Photos from the image-classification dataset "ssds-2025" in the GitHub repository luriahc/ssds-2025. Its 44 classes are: Admiralty, Ang Mo Kio, Bukit Panjang, Bukit Timah, Buona Vista, Changi, Choa Chu Kang Central, Choa Chu Kang South, Clementi, East Coast Parkway, Jurong Island, Jurong Pier, Jurong West, Kent Ridge, Kranji Reservoir, Lim Chu Kang, Lower Peirce Reservoir, Macritchie Reservoir, Mandai, Marina Barrage, Marine Parade, Newton, Nicoll Highway, Pasir Panjang, Pasir Ris Central, Pasir Ris West, Paya Lebar, Pulau Ubin, Punggol, Queenstown, Seletar, Sembawang, Sentosa Island, Simei, Somerset Road, Tai Seng, Tanjong Katong, Tengah, Toa Payoh, Tuas, Tuas South, Ulu Pandan, Upper Peirce Reservoir, Whampoa.

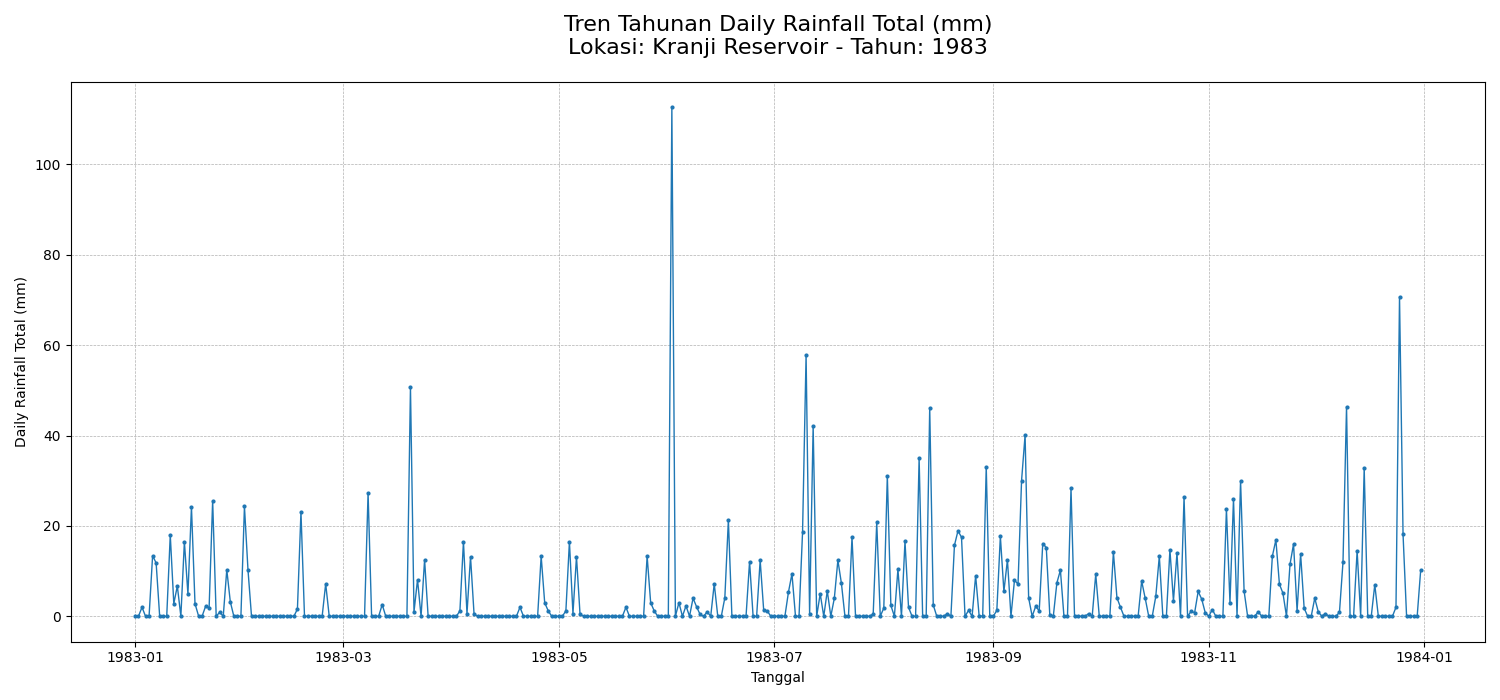
Label: Kranji Reservoir

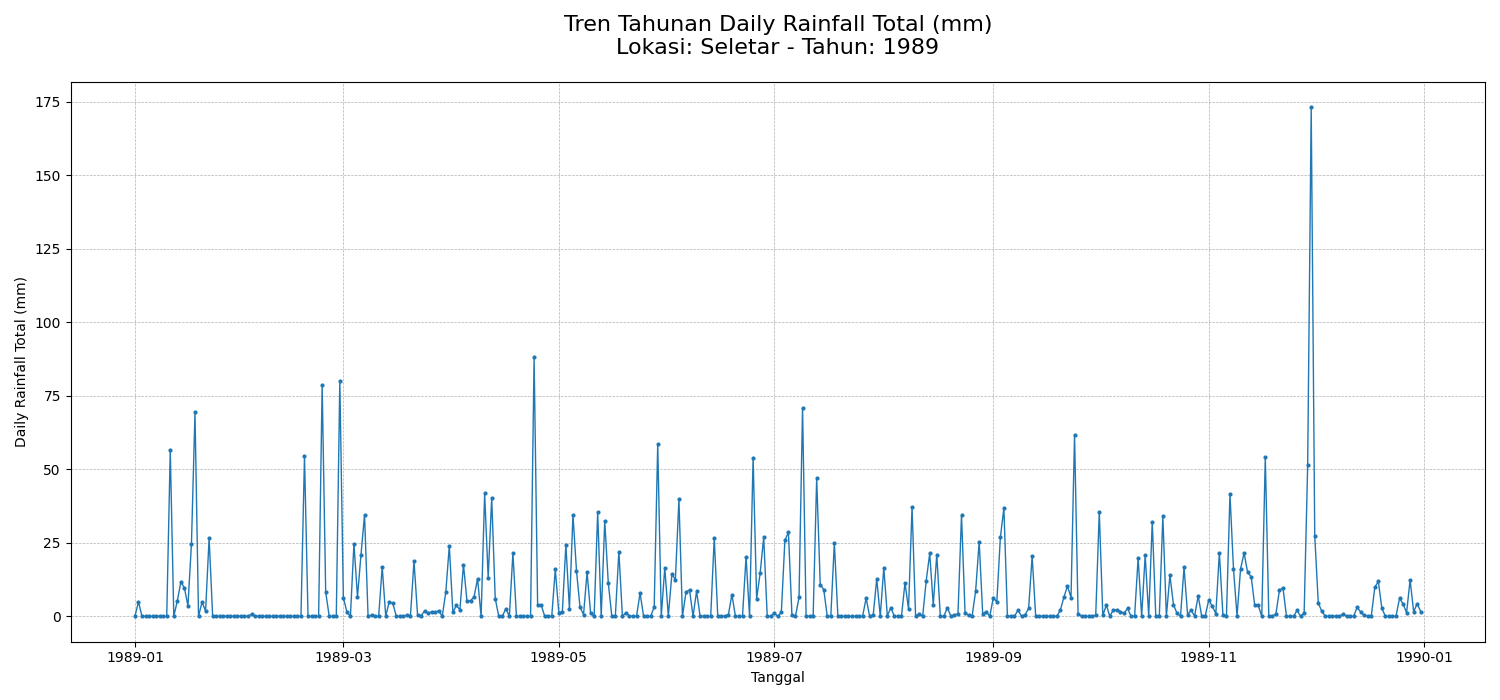
Label: Seletar

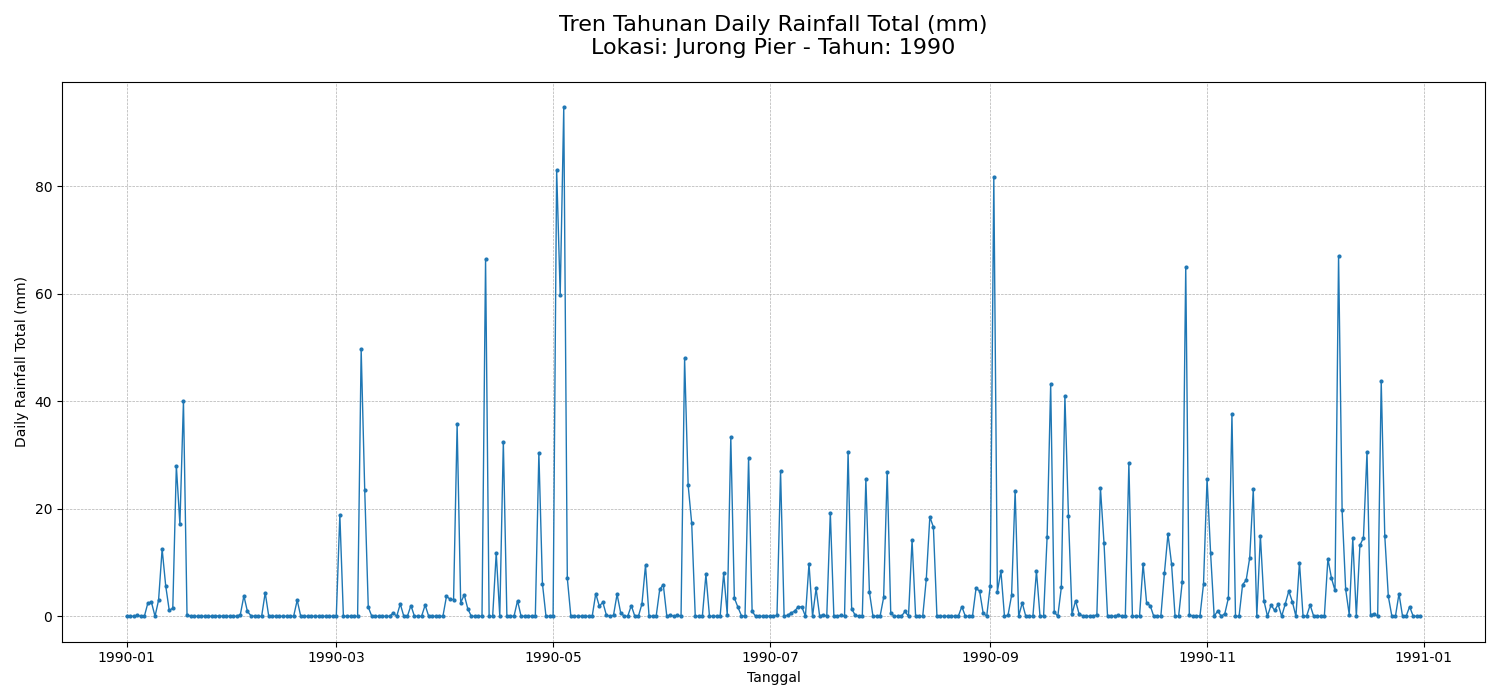
Label: Jurong Pier

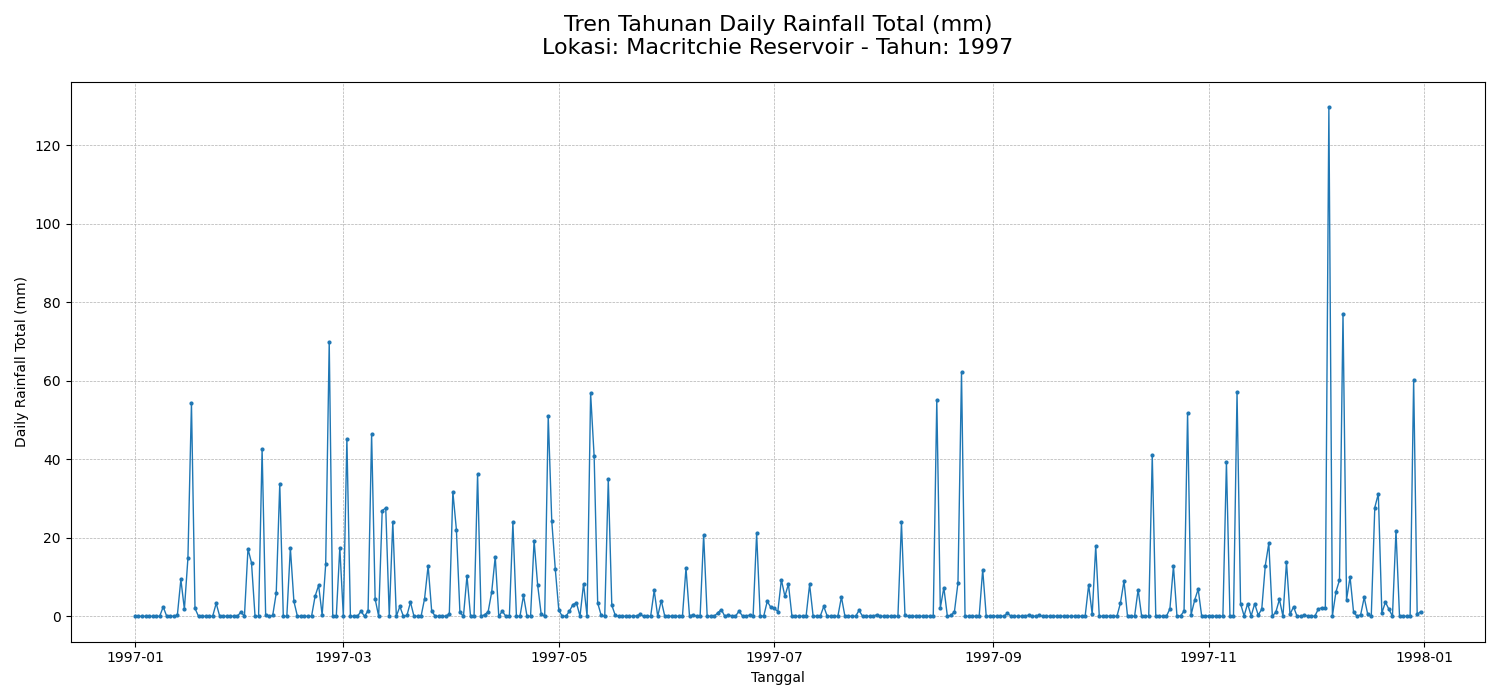
Label: Macritchie Reservoir

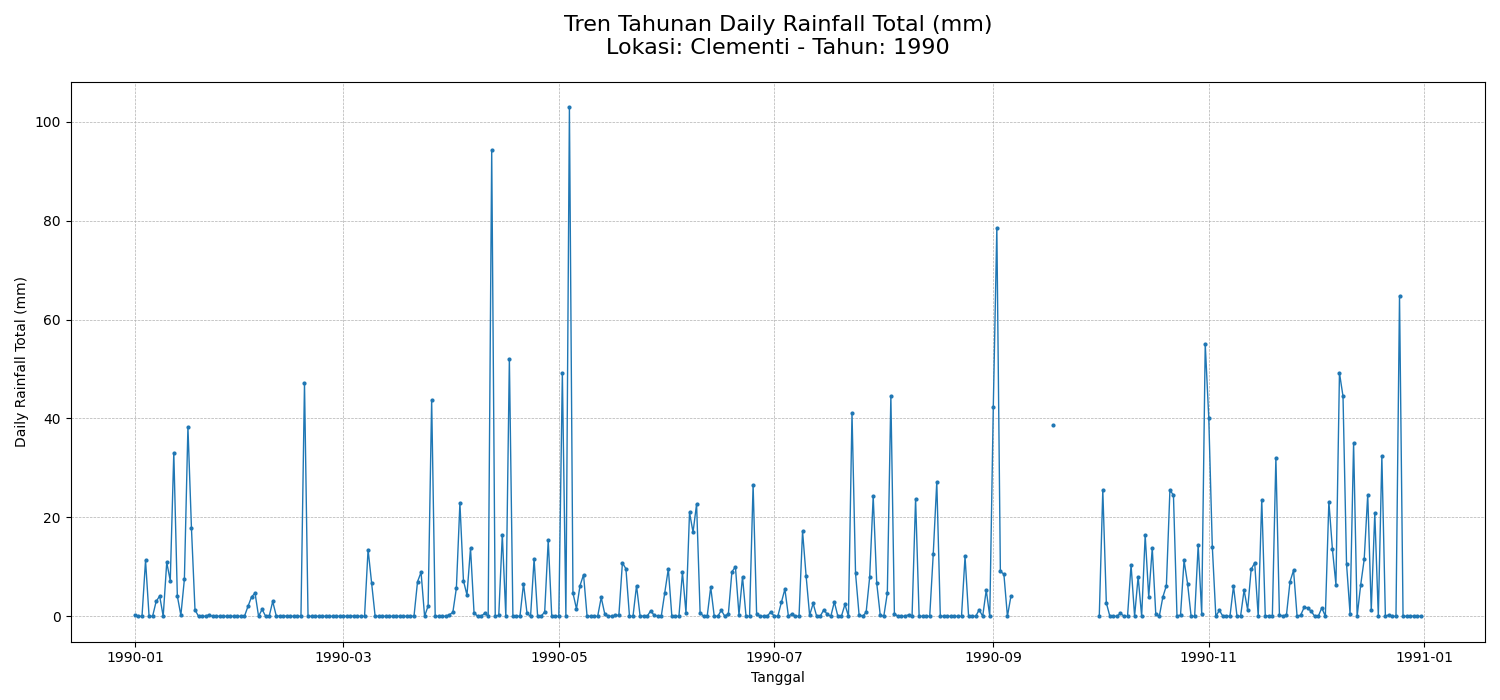
Label: Clementi

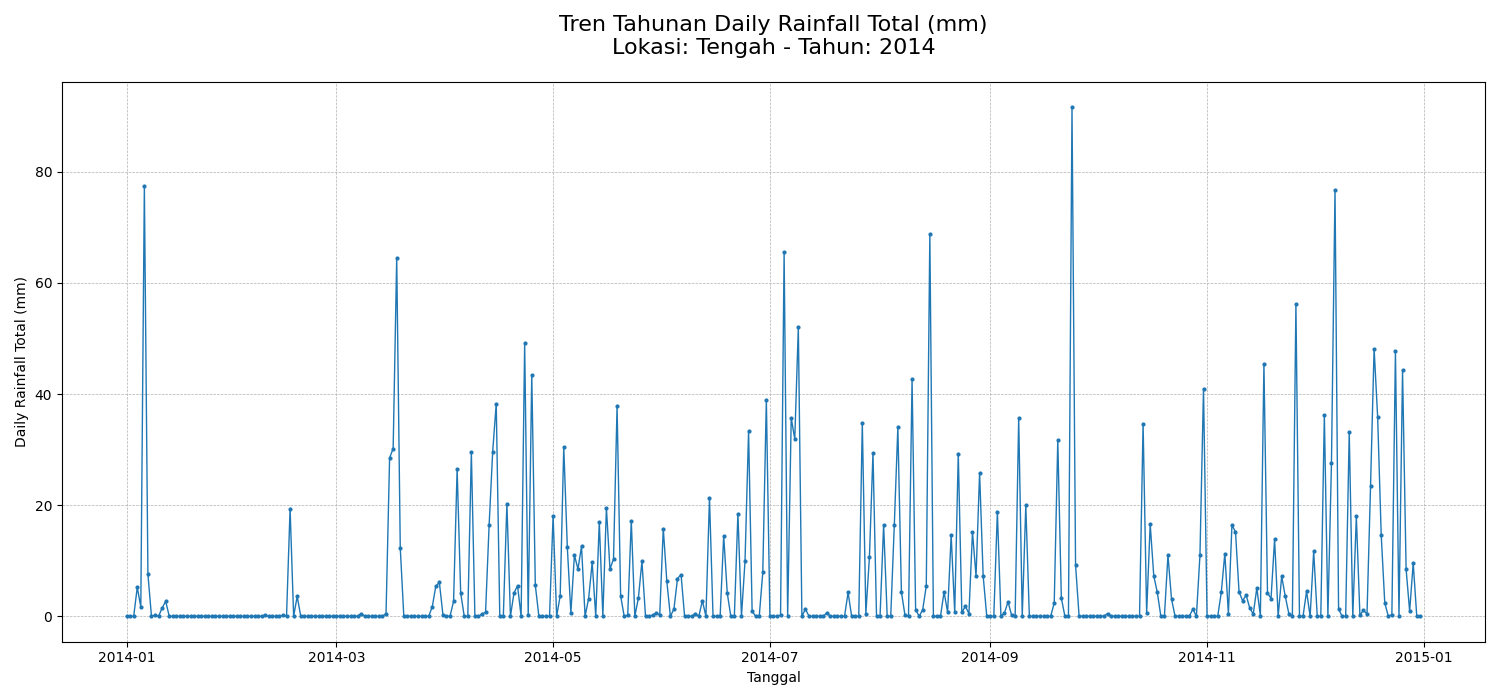
Label: Tengah
